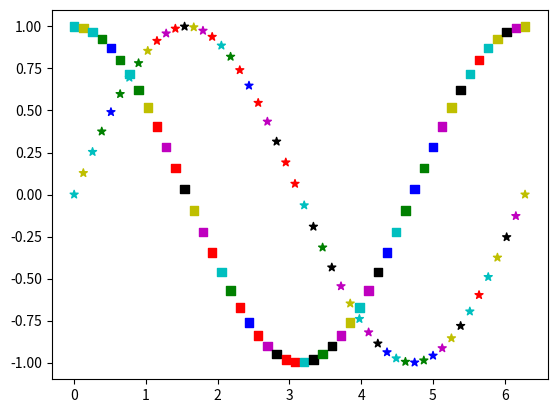

Write the Python code that produced this figure.
# ch20_18.ipynb
import matplotlib.pyplot as plt
import numpy as np

N = 50                                      # 色彩數列的點數
colorused = ['b','c','g','k','m','r','y']   # 定義顏色
colors = []                                 # 建立色彩數列
for i in range(N):                          # 隨機設定顏色
    colors.append(np.random.choice(colorused))
x = np.linspace(0.0, 2*np.pi, N)            # 建立 50 個點
y1 = np.sin(x)
plt.scatter(x, y1, c=colors, marker='*')    # 繪製 sine 
y2 = np.cos(x)
plt.scatter(x, y2, c=colors, marker='s')    # 繪製 cos 
plt.show()